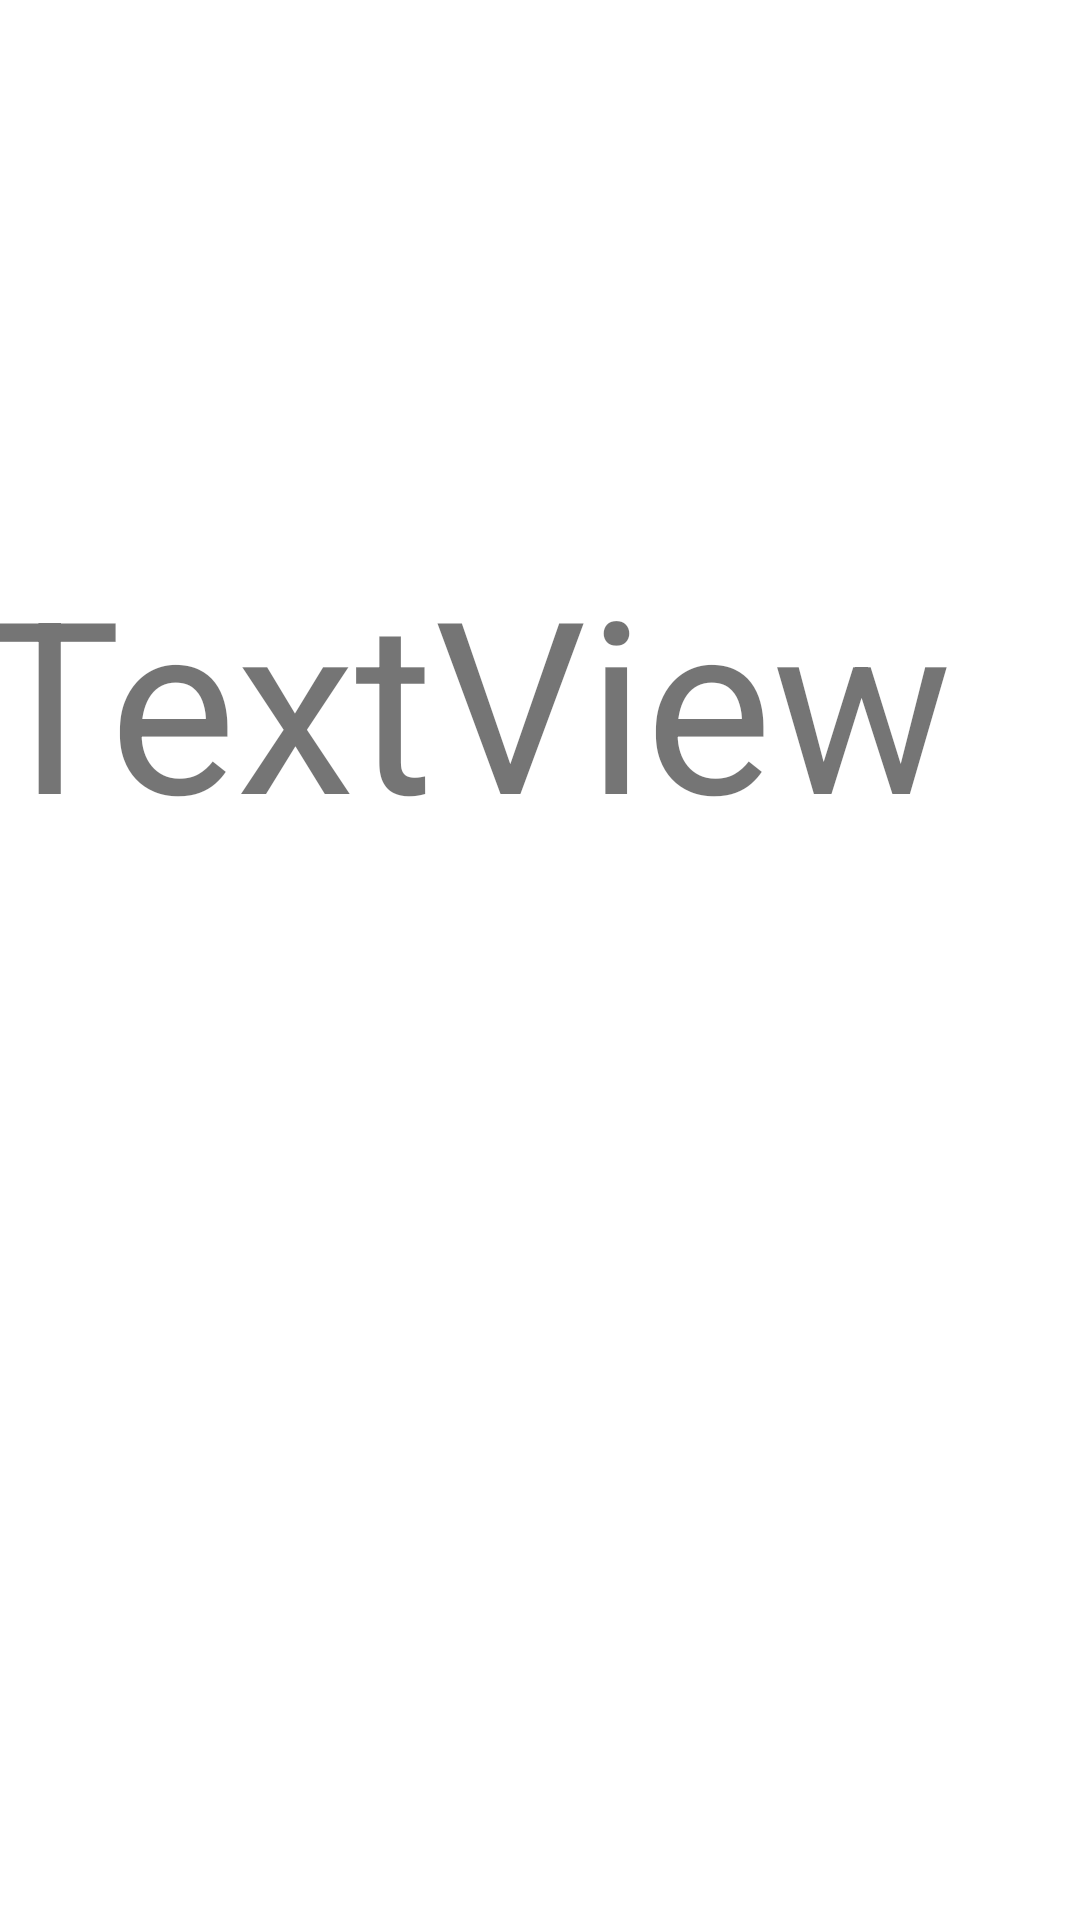

Reconstruct the res/layout file that produces this screen, plus the resources it refers to.
<!-- AndroidManifest.xml: application theme Theme.Bunnython -->
<!-- res/layout/page.xml -->
<?xml version="1.0" encoding="utf-8"?>
<androidx.constraintlayout.widget.ConstraintLayout
    xmlns:android="http://schemas.android.com/apk/res/android"
    xmlns:tools="http://schemas.android.com/tools"
    xmlns:app="http://schemas.android.com/apk/res-auto"
    android:layout_width="match_parent"
    android:layout_height="match_parent">

    <TextView
        android:id="@+id/title"
        android:layout_width="376dp"
        android:layout_height="114dp"
        android:layout_marginTop="180dp"
        android:text="TextView"
        android:textSize="80sp"
        app:layout_constraintBottom_toBottomOf="parent"
        app:layout_constraintEnd_toEndOf="parent"
        app:layout_constraintHorizontal_bias="0.485"
        app:layout_constraintStart_toStartOf="parent"
        app:layout_constraintTop_toTopOf="parent"
        app:layout_constraintVertical_bias="0.0" />

</androidx.constraintlayout.widget.ConstraintLayout>
<!-- resources referenced by this layout -->
<resources>
  <style name="Theme.Bunnython" parent="Theme.MaterialComponents.DayNight.DarkActionBar">
          
          <item name="colorPrimary">@color/purple_500</item>
          <item name="colorPrimaryVariant">@color/purple_700</item>
          <item name="colorOnPrimary">@color/white</item>
          
          <item name="colorSecondary">@color/teal_200</item>
          <item name="colorSecondaryVariant">@color/teal_700</item>
          <item name="colorOnSecondary">@color/black</item>
          
          <item name="android:statusBarColor">?attr/colorPrimaryVariant</item>
          
      </style>
  <!-- not gathered from this repository: default colours our renderer supplied (Android Studio template values) -->
  <color name="purple_500">#FF6200EE</color>
  <color name="purple_700">#FF3700B3</color>
  <color name="teal_200">#FF03DAC5</color>
  <color name="teal_700">#FF018786</color>
  <color name="black">#FF000000</color>
  <color name="white">#FFFFFFFF</color>
</resources>
